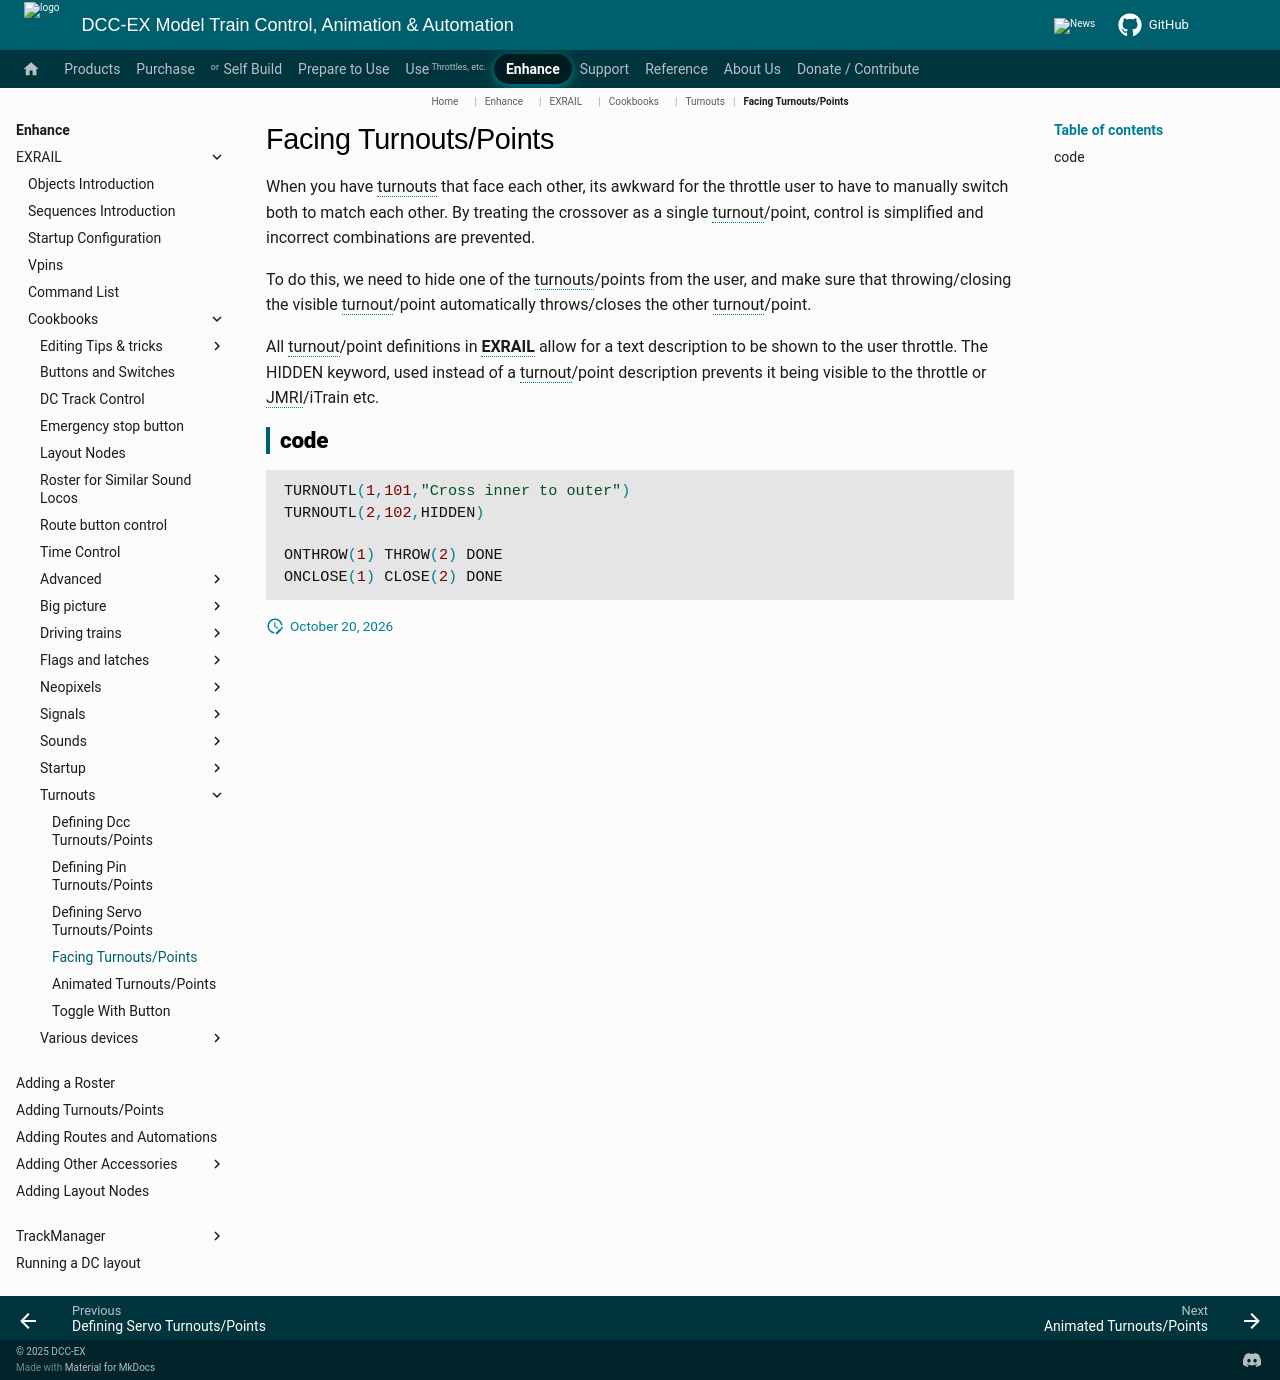

repository: DCC-EX/mkdocs-test · page: enhance/exrail/cookbooks/turnouts/facing-turnouts/index.html · generator: mkdocs

# Facing Turnouts/Points

When you have turnouts that face each other, its awkward for the throttle user to have to manually switch both to match each other. By treating the crossover as a single turnout/point, control is simplified and incorrect combinations are prevented.

To do this, we need to hide one of the turnouts/points from the user, and make sure that throwing/closing the visible turnout/point automatically throws/closes the other turnout/point.

All turnout/point definitions in **EXRAIL** allow for a text description to be shown to the user throttle. The HIDDEN keyword, used instead of a turnout/point description prevents it being visible to the throttle or JMRI/iTrain etc.

## code

```cpp
TURNOUTL(1,101,"Cross inner to outer")
TURNOUTL(2,102,HIDDEN)

ONTHROW(1) THROW(2) DONE
ONCLOSE(1) CLOSE(2) DONE
```
